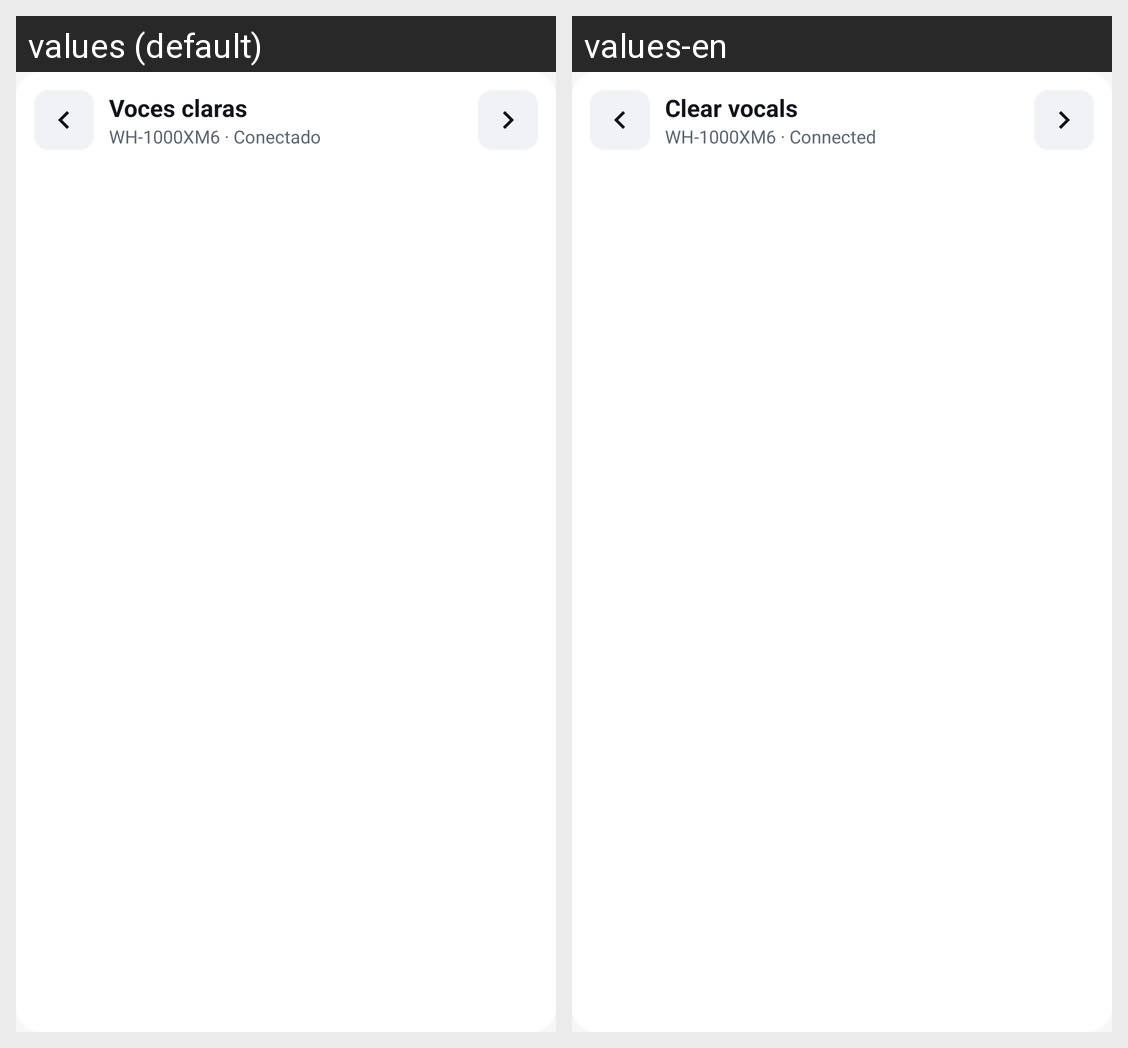

Translations of the strings shown on this Android screen, per locale in the grid:
Android screen res/layout/widget_eq.xml rendered under 2 locales, left to right: values (default), values-en. Device: Nexus 5 (rendered at 1080×1920; each locale shown at half size, 540×960, under a caption strip naming it); theme Theme.XmAudioStudio.
Strings drawn on this screen, with the default value and each locale's value (text and hints the layout hard-codes, and strings that could not be matched under every locale, appear in the picture but are not listed):

eq_widget_preview_title
  values: Voces claras
  values-en: Clear vocals

eq_widget_preview_status
  values: WH-1000XM6 · Conectado
  values-en: WH-1000XM6 · Connected
